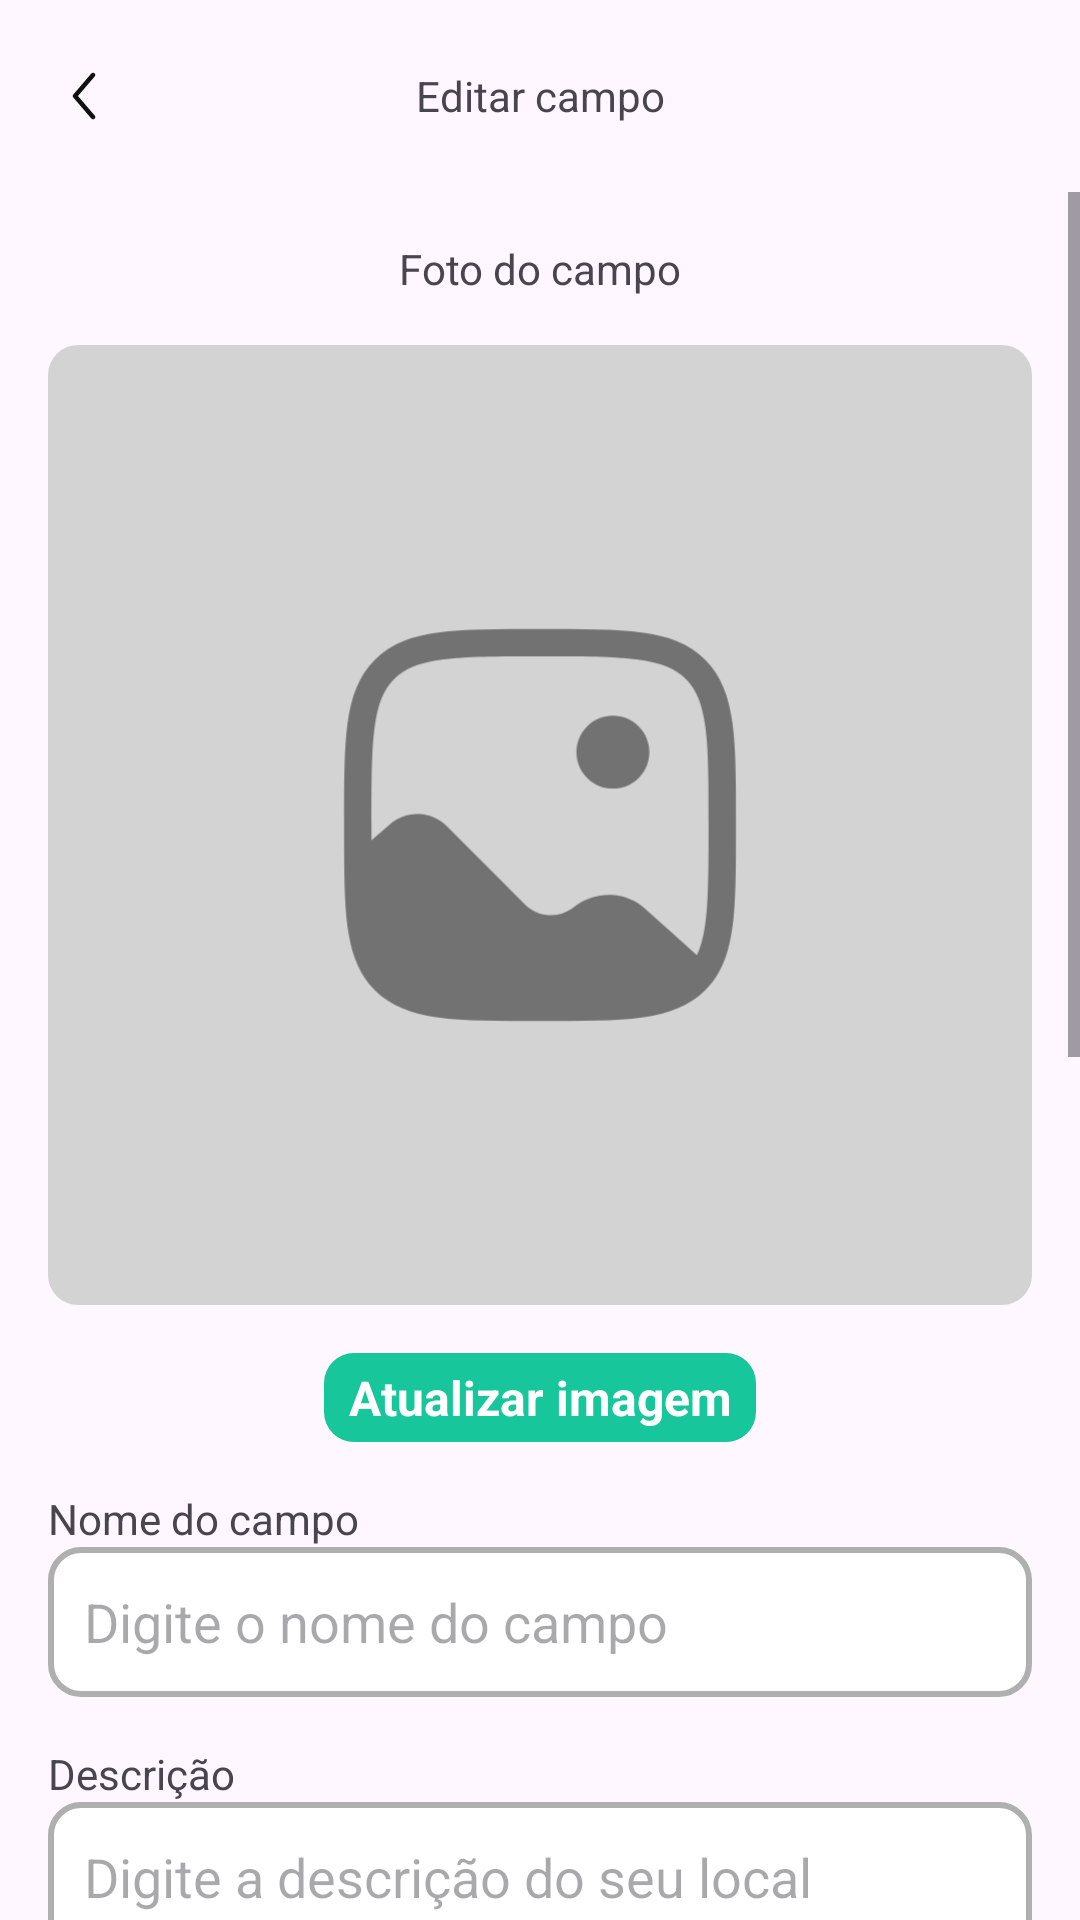

Layout XML and referenced resources for this Android screen:
<!-- AndroidManifest.xml: application theme Theme.VemProFut -->
<!-- res/layout/fragment_editar_campo.xml -->
<?xml version="1.0" encoding="utf-8"?>
<androidx.constraintlayout.widget.ConstraintLayout
    xmlns:android="http://schemas.android.com/apk/res/android"
    xmlns:app="http://schemas.android.com/apk/res-auto"
    xmlns:tools="http://schemas.android.com/tools"
    android:layout_width="match_parent"
    android:layout_height="match_parent"
    android:fillViewport="true"
    tools:context=".ui.EditarCampoFragment">

    <com.google.android.material.appbar.AppBarLayout
        android:id="@+id/appBLEditarCampo"
        android:layout_width="match_parent"
        android:layout_height="wrap_content"
        app:layout_constraintEnd_toEndOf="parent"
        app:layout_constraintStart_toStartOf="parent"
        app:layout_constraintTop_toTopOf="parent">

        <androidx.appcompat.widget.Toolbar
            android:id="@+id/toobarEditarCampoLocador"
            android:layout_width="match_parent"
            android:layout_height="wrap_content"
            app:navigationIcon="@drawable/ic_arrow_back">

            <TextView
                android:layout_width="wrap_content"
                android:layout_height="wrap_content"
                android:layout_gravity="center_horizontal"
                android:text="Editar campo">
            </TextView>
        </androidx.appcompat.widget.Toolbar>
    </com.google.android.material.appbar.AppBarLayout>
    <ScrollView
        android:layout_width="match_parent"
        android:fillViewport="true"
        android:layout_height="0dp"
        android:orientation="vertical"

        app:layout_constraintBottom_toBottomOf="parent"
        app:layout_constraintEnd_toEndOf="parent"
        app:layout_constraintStart_toStartOf="parent"
        app:layout_constraintTop_toBottomOf="@+id/appBLEditarCampo">

        <LinearLayout
            android:layout_width="match_parent"
            android:layout_height="wrap_content"
            android:layout_margin="16dp"
            android:orientation="vertical">

            <TextView
                android:layout_width="match_parent"
                android:layout_height="wrap_content"
                android:layout_marginBottom="16dp"
                android:gravity="center_horizontal"
                android:text="Foto do campo" />

            <com.google.android.material.imageview.ShapeableImageView
                android:id="@+id/imgEditarCampo"
                android:layout_width="match_parent"
                android:layout_height="320dp"
                android:layout_gravity="center"
                android:scaleType="centerCrop"
                app:shapeAppearanceOverlay="@style/squareImageStyle"
                android:src="@drawable/add_image_bg_square" />

            <TextView
                android:id="@+id/btnEditarCampoImagem"
                android:layout_width="144dp"
                android:layout_height="wrap_content"
                android:layout_gravity="center"
                android:gravity="center"
                android:textStyle="bold"
                android:textSize="16dp"
                android:linksClickable="true"
                android:background="@drawable/custom_text_bg"
                android:textColor="@color/white"
                android:padding="4dp"
                android:layout_marginTop="16dp"
                android:text="Atualizar imagem" />


            <TextView
                android:layout_width="match_parent"
                android:layout_height="wrap_content"
                android:text="Nome do campo"
                android:layout_marginTop="16dp"/>

            <EditText
                android:id="@+id/edtEditarCampoNome"
                android:layout_width="match_parent"
                android:layout_height="50dp"
                android:background="@drawable/custom_input"
                android:ems="10"
                android:hint="Digite o nome do campo"
                android:inputType="text"
                android:paddingStart="12dp"
                android:paddingEnd="12dp" />

            <TextView
                android:layout_width="match_parent"
                android:layout_height="wrap_content"
                android:layout_marginTop="16dp"
                android:text="Descrição" />

            <EditText
                android:id="@+id/edtEditarCampoDescricao"
                android:layout_width="match_parent"
                android:layout_height="50dp"
                android:background="@drawable/custom_input"
                android:paddingStart="12dp"
                android:paddingEnd="12dp"
                android:ems="10"
                android:hint="Digite a descrição do seu local"
                android:inputType="text" />

            <LinearLayout
                android:layout_width="wrap_content"
                android:layout_height="wrap_content"
                android:layout_marginTop="16dp"
                android:orientation="horizontal">

                <TextView
                    android:layout_width="wrap_content"
                    android:layout_height="wrap_content"
                    android:text="Valor da hora:"
                    android:layout_marginRight="8dp"/>

                <EditText
                    android:id="@+id/edtEditarCampoValorHora"
                    android:layout_width="92dp"
                    android:layout_height="50dp"
                    android:background="@drawable/custom_input"
                    android:paddingStart="12dp"
                    android:paddingEnd="12dp"
                    android:ems="10"
                    android:hint="R$"
                    android:inputType="numberDecimal" />


            </LinearLayout>

            <TextView
                android:layout_width="match_parent"
                android:layout_height="wrap_content"
                android:layout_marginTop="16dp"
                android:text="Comodidades" />

            <CheckBox
                android:id="@+id/cbEditarCampoEst"
                android:layout_width="match_parent"
                android:layout_height="wrap_content"
                android:text="Estacionamento" />

            <CheckBox
                android:id="@+id/cbEditarCampoVes"
                android:layout_width="match_parent"
                android:layout_height="wrap_content"
                android:text="Vestiario" />

            <CheckBox
                android:id="@+id/cbEditarCampoBar"
                android:layout_width="match_parent"
                android:layout_height="wrap_content"
                android:text="Bar" />


            <LinearLayout
                android:layout_width="wrap_content"
                android:layout_height="wrap_content"
                android:gravity="center"
                android:orientation="horizontal">

                <TextView
                    android:layout_width="wrap_content"
                    android:layout_height="match_parent"
                    android:layout_marginTop="8dp"
                    android:text="Hora (Fomato 24h, 0 - 23): " />


                <EditText
                    android:hint="Início"
                    android:id="@+id/edtEditarCampoHoraInicio"
                    android:layout_width="80dp"
                    android:layout_height="50dp"
                    android:background="@drawable/custom_input"
                    android:paddingStart="12dp"
                    android:paddingEnd="12dp"
                    android:ems="10"
                    android:layout_marginRight="8dp"
                    android:inputType="number" />

                <EditText
                    android:id="@+id/edtEditarCampoHoraFim"
                    android:hint="Fim"
                    android:layout_width="80dp"
                    android:layout_height="50dp"
                    android:background="@drawable/custom_input"
                    android:paddingStart="12dp"
                    android:paddingEnd="12dp"
                    android:ems="10"
                    android:layout_marginRight="8dp"
                    android:inputType="number" />
            </LinearLayout>


            <TextView
                android:layout_width="match_parent"
                android:layout_height="wrap_content"
                android:layout_marginTop="8dp"
                android:text="Dias da semana" />

            <LinearLayout
                android:layout_width="match_parent"
                android:layout_height="wrap_content"
                android:orientation="horizontal">

                <CheckBox
                    android:id="@+id/cbSegHorario"
                    android:layout_width="wrap_content"
                    android:layout_height="wrap_content"
                    android:text="Seg" />

                <CheckBox
                    android:id="@+id/cbTerHorario"
                    android:layout_width="wrap_content"
                    android:layout_height="wrap_content"
                    android:text="Ter" />

                <CheckBox
                    android:id="@+id/cbQuaHorario"
                    android:layout_width="wrap_content"
                    android:layout_height="wrap_content"
                    android:text="Qua" />

                <CheckBox
                    android:id="@+id/cbQuiHorario"
                    android:layout_width="wrap_content"
                    android:layout_height="wrap_content"
                    android:text="Qui" />

                <CheckBox
                    android:id="@+id/cbSexHorario"
                    android:layout_width="wrap_content"
                    android:layout_height="wrap_content"
                    android:text="Sex" />


            </LinearLayout>
            <LinearLayout
                android:layout_width="match_parent"
                android:layout_height="wrap_content"
                android:orientation="horizontal">
                <CheckBox
                    android:id="@+id/cbSabHorario"
                    android:layout_width="wrap_content"
                    android:layout_height="wrap_content"
                    android:text="Sáb" />

                <CheckBox
                    android:id="@+id/cbDomHorario"
                    android:layout_width="wrap_content"
                    android:layout_height="wrap_content"

                    android:text="Dom" />
            </LinearLayout>


            <Button
                android:id="@+id/btnEditarCampo"
                android:layout_width="match_parent"
                android:layout_height="50dp"
                android:layout_marginTop="16dp"
                android:background="@drawable/custom_button"
                android:text="Salvar alterações"
                android:layout_marginBottom="24dp"
                />

            <ProgressBar
                android:id="@+id/progressBarEditarCampo"
                style="?android:attr/progressBarStyle"
                android:layout_width="match_parent"
                android:layout_height="wrap_content"
                android:layout_marginTop="8dp"
                android:indeterminateTint="@color/green"
                android:visibility="invisible"
                tools:visibility="visible" />




        </LinearLayout>

    </ScrollView>

</androidx.constraintlayout.widget.ConstraintLayout>
<!-- resources referenced by this layout -->
<resources>
  <color name="green">#17c69b</color>
  <color name="white">#FFFFFFFF</color>
  <!-- drawable add_image_bg_square: vector/xml drawable (drawable, 2032 chars, omitted) -->
  <!-- drawable custom_input (drawable) -->
  <?xml version="1.0" encoding="utf-8"?>
  <selector xmlns:android="http://schemas.android.com/apk/res/android">
  <item android:state_enabled="true" android:state_focused="true">
      <shape android:shape="rectangle">
          <solid android:color="#fff"></solid>
          <corners android:radius="10dp"></corners>
          <stroke android:color="@color/green" android:width="2dp"></stroke>
      </shape>
  </item>
  
      <item android:state_enabled="true">
          <shape android:shape="rectangle">
              <solid android:color="#fff"></solid>
              <corners android:radius="10dp"></corners>
              <stroke android:color="#AFAFAF" android:width="2dp"></stroke>
          </shape>
      </item>
  </selector>
  <!-- drawable custom_text_bg (drawable) -->
  <?xml version="1.0" encoding="utf-8"?>
  <shape android:shape="rectangle"
      xmlns:android="http://schemas.android.com/apk/res/android">
      <solid android:color="@color/green"></solid>
      <corners android:radius="10dp"></corners>
  </shape>
  <!-- drawable ic_arrow_back (drawable) -->
  <vector xmlns:android="http://schemas.android.com/apk/res/android"
      android:width="24dp"
      android:height="24dp"
      android:viewportWidth="24"
      android:viewportHeight="24">
    <path
        android:pathData="M15.488,4.43C15.563,4.494 15.624,4.572 15.669,4.66C15.713,4.748 15.74,4.844 15.748,4.942C15.755,5.04 15.743,5.139 15.713,5.233C15.682,5.327 15.633,5.413 15.569,5.488L9.988,12L15.569,18.512C15.637,18.586 15.689,18.673 15.723,18.768C15.756,18.863 15.771,18.963 15.764,19.064C15.759,19.164 15.732,19.262 15.688,19.352C15.643,19.442 15.58,19.522 15.504,19.588C15.428,19.653 15.339,19.703 15.243,19.733C15.148,19.764 15.047,19.775 14.946,19.765C14.846,19.756 14.749,19.727 14.661,19.679C14.572,19.631 14.494,19.566 14.431,19.488L8.431,12.488C8.315,12.352 8.251,12.179 8.251,12C8.251,11.821 8.315,11.648 8.431,11.512L14.431,4.512C14.561,4.361 14.745,4.268 14.943,4.253C15.141,4.238 15.337,4.302 15.488,4.431V4.43Z"
        android:fillColor="#111111"
        android:fillType="evenOdd"/>
  </vector>
  <style name="squareImageStyle" parent="ShapeAppearance.MaterialComponents.MediumComponent">
          <item name="cornerFamily">rounded</item>
          <item name="cornerSize">10dp</item>
      </style>
  <style name="Theme.VemProFut" parent="Base.Theme.VemProFut" />
  <style name="Base.Theme.VemProFut" parent="Theme.Material3.DayNight.NoActionBar">
          
          
          <item name="colorPrimary">@color/green</item>
          <item name="colorSecondaryContainer">@color/bg_item_bottom_bar</item>
      </style>
  <color name="bg_item_bottom_bar">#E1B5FBEA</color>
</resources>
